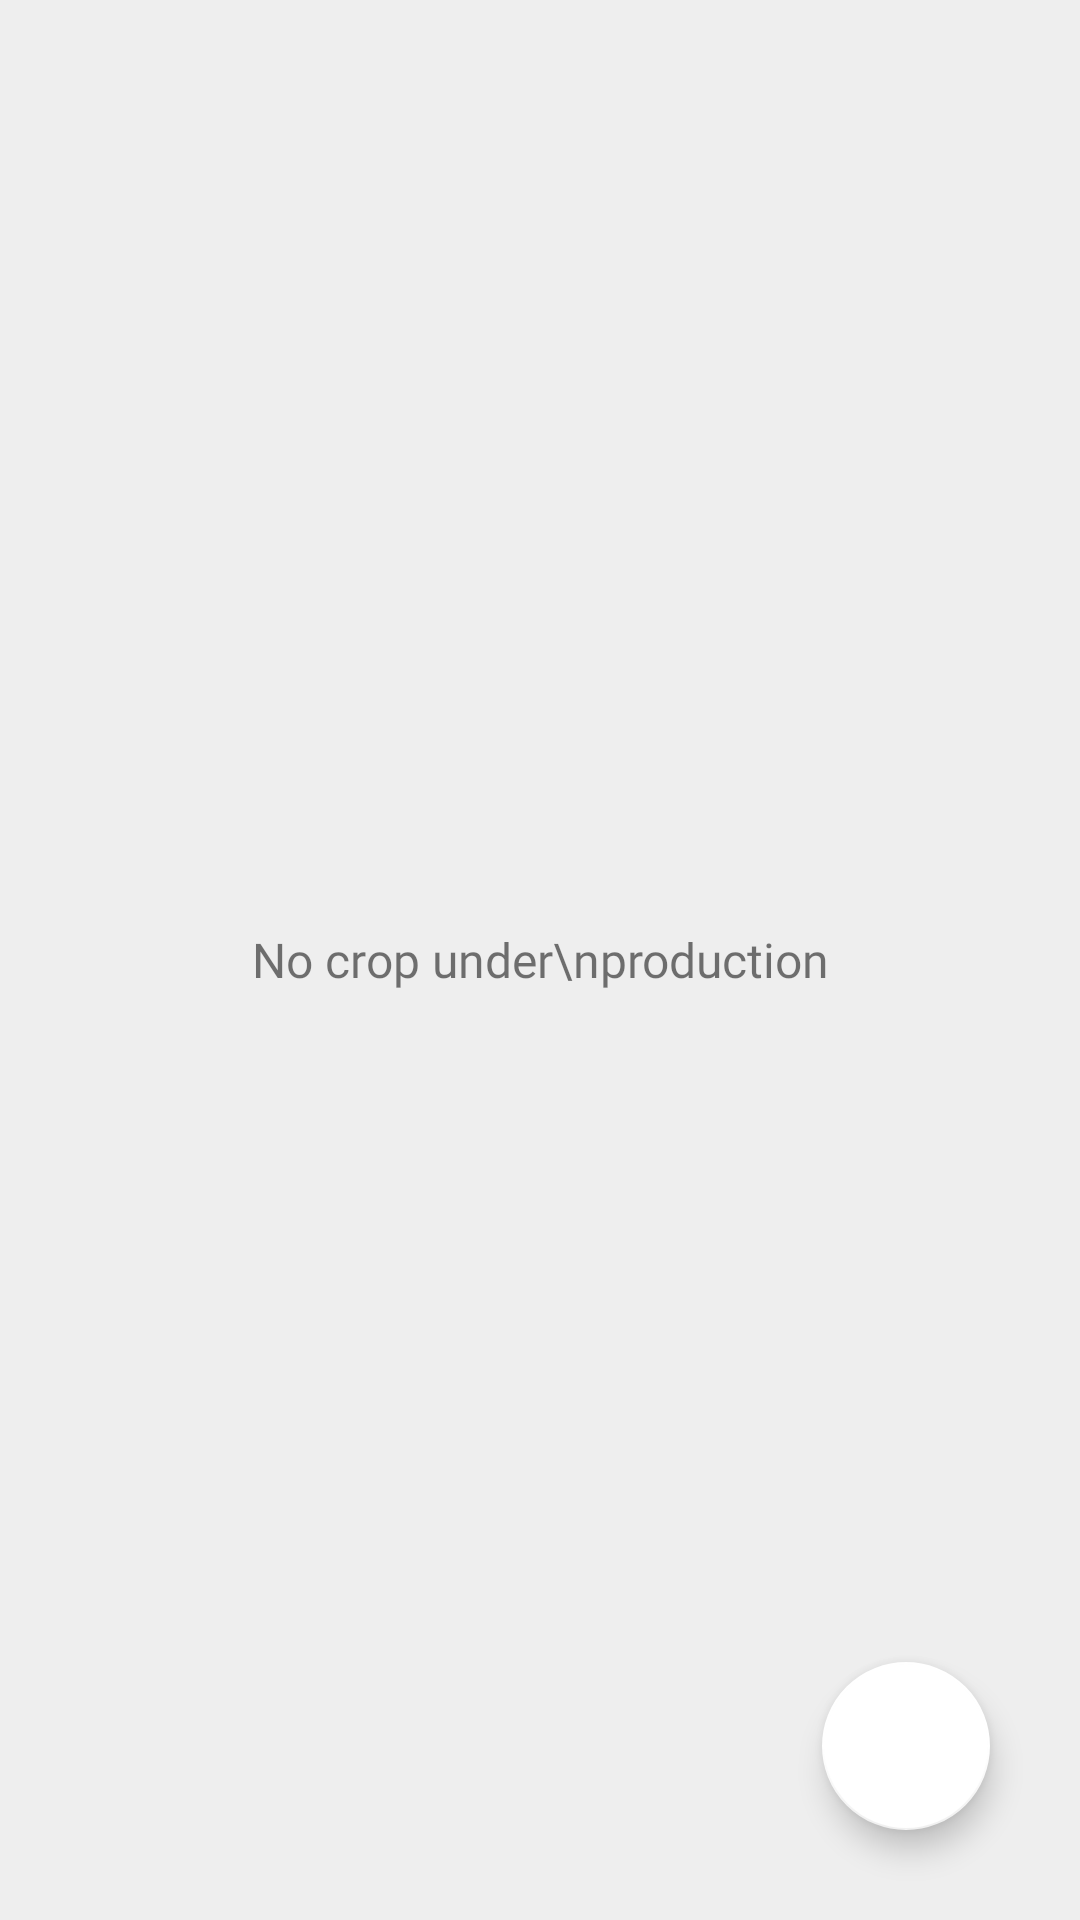

This screen was rendered from an Android layout file. Write that file and the resources it references.
<!-- AndroidManifest.xml: application theme AppTheme -->
<!-- res/layout/activity_crop_listing.xml -->
<?xml version="1.0" encoding="utf-8"?>
<RelativeLayout
    xmlns:android="http://schemas.android.com/apk/res/android"
    xmlns:app="http://schemas.android.com/apk/res-auto"
    xmlns:tools="http://schemas.android.com/tools"
    android:layout_width="match_parent"
    android:layout_height="match_parent"
    tools:context=".CropListingActivity"
    android:background="#eeeeee">

    <android.support.v7.widget.RecyclerView
        android:id="@+id/crop_list"
        android:layout_width="match_parent"
        android:layout_height="match_parent"/>

    <TextView
        android:layout_width="wrap_content"
        android:layout_height="wrap_content"
        android:id="@+id/no_crop"
        android:layout_centerInParent="true"
        android:text="No crop under\nproduction"
        android:fontFamily="@font/lato_bold"
        android:textSize="16sp"
        android:gravity="center"/>

    <android.support.design.widget.FloatingActionButton
        android:layout_width="wrap_content"
        android:layout_height="wrap_content"
        android:id="@+id/add_new_crop"
        android:src="@drawable/leaf"
        app:backgroundTint="@android:color/white"
        android:layout_alignParentBottom="true"
        android:layout_alignParentEnd="true"
        android:layout_marginBottom="30dp"
        android:layout_marginEnd="30dp"/>

</RelativeLayout>
<!-- resources referenced by this layout -->
<resources>
  <style name="AppTheme" parent="Theme.AppCompat.Light.DarkActionBar">
          
          <item name="colorPrimary">@color/colorPrimary</item>
          <item name="colorPrimaryDark">@color/colorPrimaryDark</item>
          <item name="colorAccent">@color/colorAccent</item>
      </style>
  <color name="colorPrimary">#ea474a</color>
  <color name="colorPrimaryDark">#cf2a2d</color>
  <color name="colorAccent">#1e344b</color>
</resources>
